Run: headless pygame with SDL's dummy video driver; simulated clock (each Clock.tick advances the game by its frame time, no real sleeping); random seed 0; keys injected as events and as key.get_pressed() state; mouse plan: one left click at the window centre at the start of phase 2, then a move to the lower-right quarter at the start of phase 3.
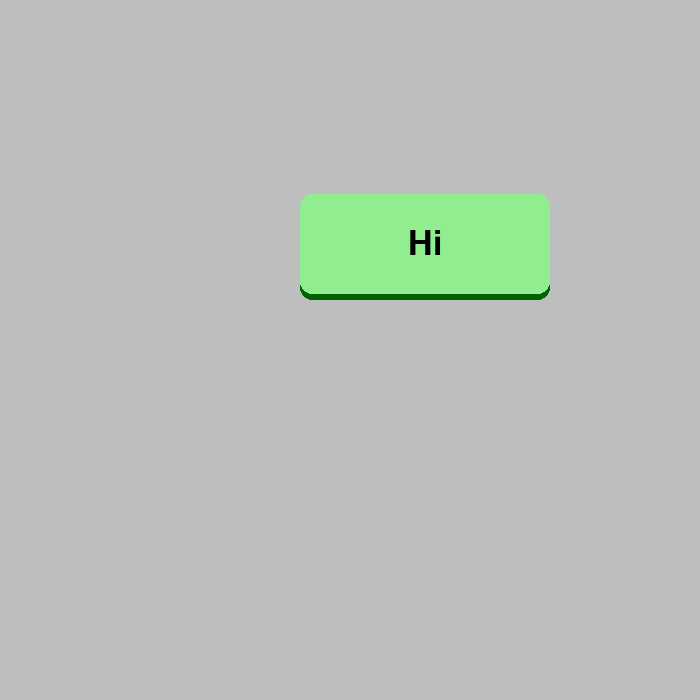
Frame 1 of 4 · flips 1–60 · no input
Frame 2 of 4 · flips 61–180 · clicked the window centre · tapped SPACE, RETURN · held RIGHT (→), D · screen unchanged from frame 1, image omitted
Frame 3 of 4 · flips 181–300 · moved the mouse to the lower-right quarter · held DOWN (↓), S · screen unchanged from frame 2, image omitted
Frame 4 of 4 · flips 301–420 · held LEFT (←), A, UP (↑), W · screen unchanged from frame 3, image omitted

The pygame program that drew these frames:

import pygame, sys

from pygame import mouse


class Button:
    def __init__(self,text,but_width,but_height,pos,elevation):
        #   button core
        self.button_press = False

        self.elevation = elevation
        self.original_pos = pos[1]
        self.change_elevation = elevation

        #   top rectangle
        self.top_rect = pygame.Rect(pos,(but_width,but_height))
        self.top_rect_colour = "light green"

        #   bottom rectangle
        self.bottom_rect = pygame.Rect(pos,(but_width,elevation))
        self.bottom_rect_colour = "dark green"

        #   text
        self.text_surface = basic_font.render(text,True,"black")
        self.text_rect = self.text_surface.get_rect(center = self.top_rect.center)

    def draw(self):
        # elevation logic
        self.top_rect.y = self.original_pos - self.change_elevation

        self.text_rect.center = self.top_rect.center

        self.bottom_rect.midtop = self.top_rect.midtop
        self.bottom_rect.height = self.top_rect.height + self.change_elevation 

        #   draw the rects
        pygame.draw.rect(screen,self.bottom_rect_colour,self.bottom_rect,border_radius = 12)
        pygame.draw.rect(screen,self.top_rect_colour,self.top_rect,border_radius = 12)
        screen.blit(self.text_surface,self.text_rect)
        
        self.check_collision()


    def check_collision(self):
        mouse_pos = pygame.mouse.get_pos()
        if self.top_rect.collidepoint(mouse_pos):
            if pygame.mouse.get_pressed()[0]:
                self.change_elevation = 0
                self.button_press = True
            else:
                self.change_elevation = self.elevation
                if self.button_press == True:
                    print("clicked!")
                    self.button_press = False
        else:
            self.top_rect_colour = "light green"
            self.change_elevation = self.elevation

pygame.init()
clock = pygame.time.Clock()

width,height = 700,700
screen = pygame.display.set_mode((width,height))
pygame.display.set_caption("button experiment")

basic_font = pygame.font.Font(None,50)


button1 = Button("Hi",250,100,(300,200),6)

while True:
    for event in pygame.event.get():
        if event.type == pygame.QUIT:
            pygame.quit()
            sys.exit()
    
    screen.fill("grey")
    button1.draw()

    pygame.display.update()
    clock.tick(60)
